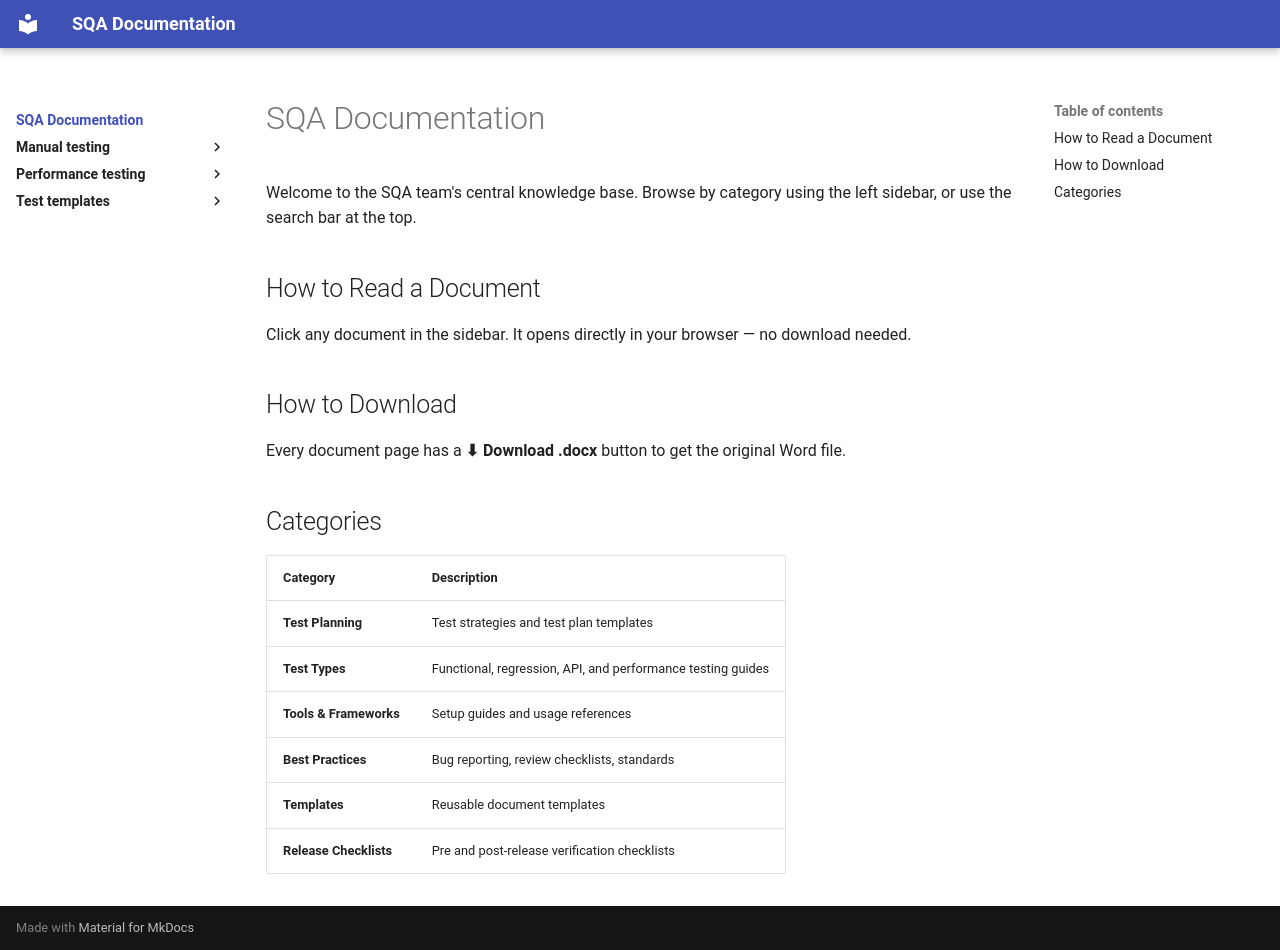

repository: DSi-QA/sqa-docs · page: index.html · generator: mkdocs

# SQA Documentation

Welcome to the SQA team's central knowledge base. Browse by category using the left sidebar, or use the search bar at the top.

## How to Read a Document

Click any document in the sidebar. It opens directly in your browser — no download needed.

## How to Download

Every document page has a **⬇ Download .docx** button to get the original Word file.

## Categories

| Category | Description |
|---|---|
| **Test Planning** | Test strategies and test plan templates |
| **Test Types** | Functional, regression, API, and performance testing guides |
| **Tools & Frameworks** | Setup guides and usage references |
| **Best Practices** | Bug reporting, review checklists, standards |
| **Templates** | Reusable document templates |
| **Release Checklists** | Pre and post-release verification checklists |
